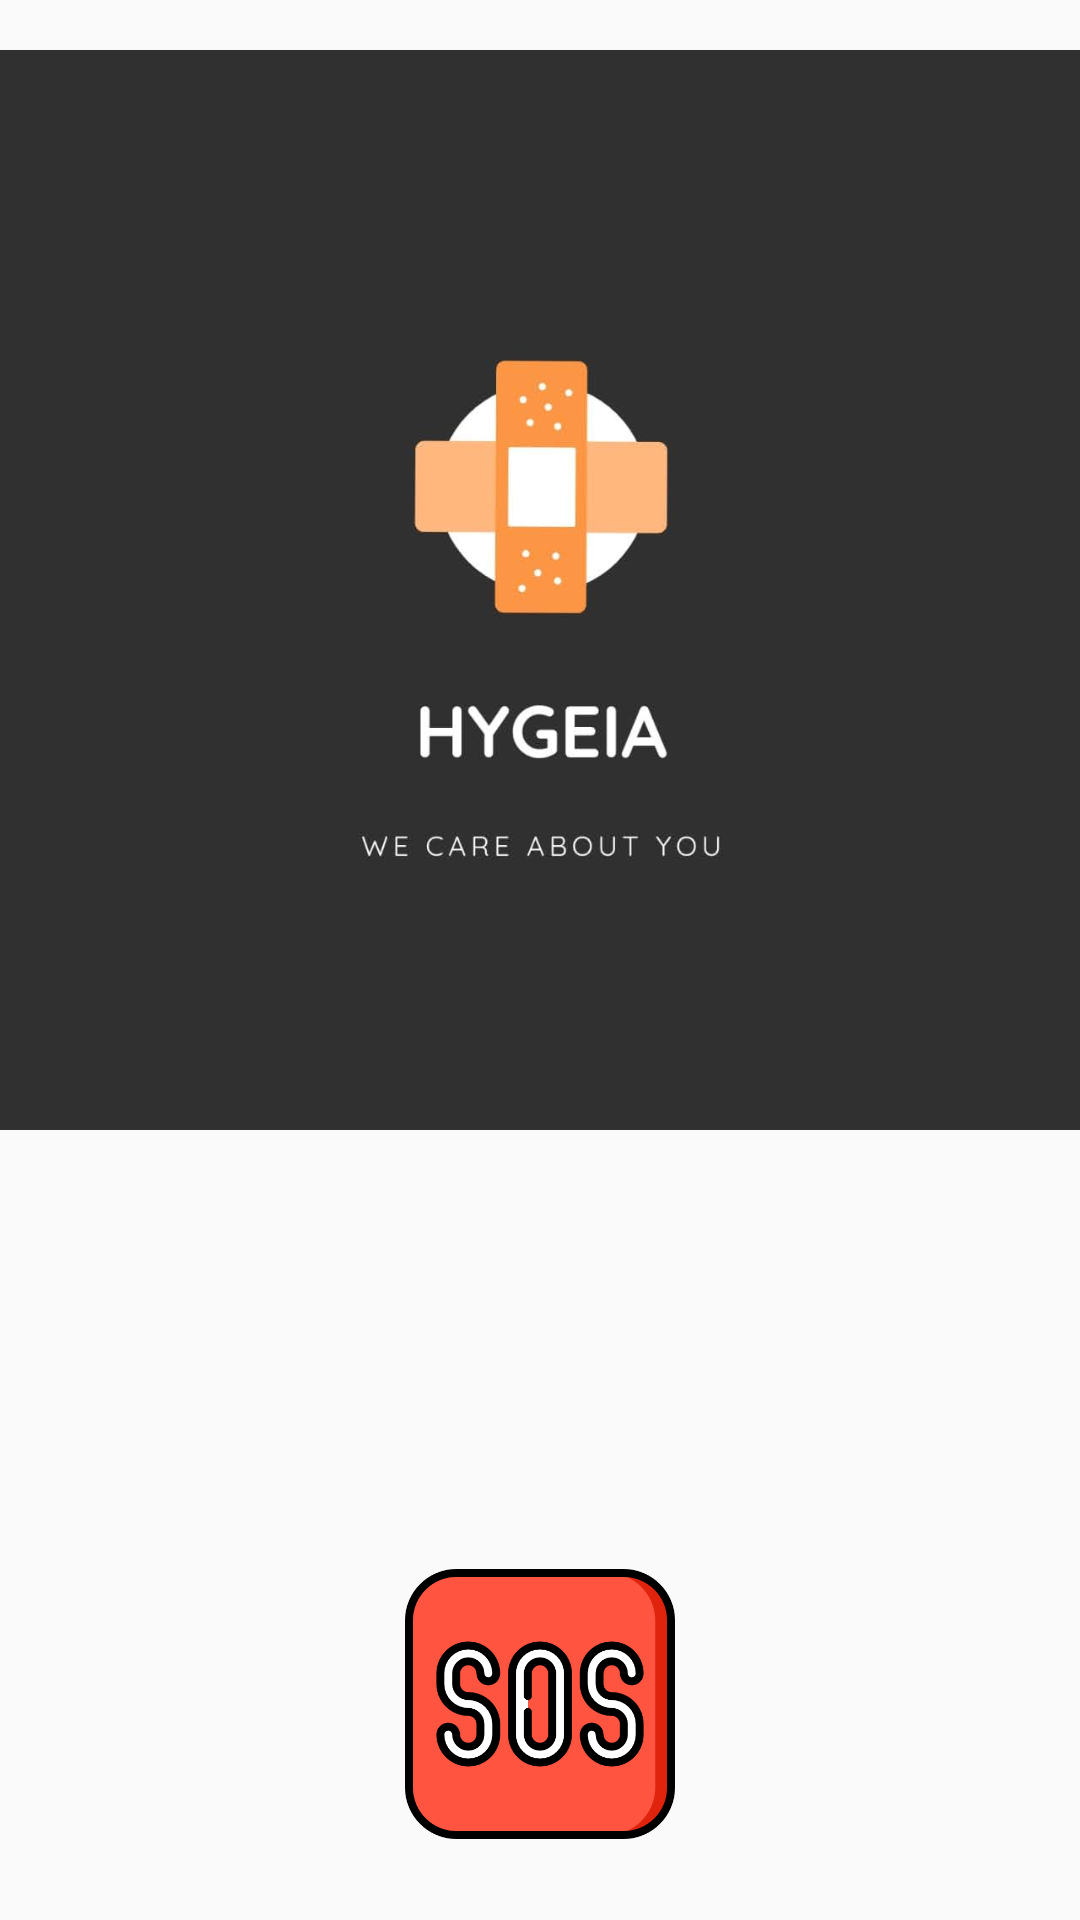

The Android layout XML behind this screen, and the referenced resources:
<!-- AndroidManifest.xml: application theme AppTheme -->
<!-- res/layout/fragment_tab2.xml -->
<?xml version="1.0" encoding="utf-8"?>
<RelativeLayout xmlns:android = "http://schemas.android.com/apk/res/android"
    xmlns:tools = "http://schemas.android.com/tools"
    android:layout_width = "match_parent"
    android:layout_height = "match_parent"
    tools:context = ".Fragments.Home.Tab2"
    >
    
    <ImageView
        android:layout_width = "wrap_content"
        android:layout_height = "393dp"
        android:id="@+id/homeimg"
        android:src="@drawable/homeimg"
        android:layout_marginBottom="10dp"/>
    
    <Button
        android:layout_width = "wrap_content"
        android:layout_height = "wrap_content"
        android:text="Button 1"
        android:id="@+id/homeb1"
        android:layout_margin="20dp"
        android:layout_below="@+id/homeimg"
        android:visibility="invisible"/>
    
    <Button
        android:layout_width = "wrap_content"
        android:layout_height = "wrap_content"
        android:text="Button 2"
        android:id="@+id/homen"
        android:layout_margin="20dp"
        android:layout_below="@+id/homeimg"
        android:layout_toRightOf="@id/homeb1"
        android:visibility="invisible"/>
    
    <Button
        android:layout_width = "wrap_content"
        android:layout_height = "wrap_content"
        android:text="Button 2"
        android:id="@+id/homeb2"
        android:layout_margin="20dp"
        android:layout_below="@+id/homeimg"
        android:layout_toRightOf="@id/homen"
        android:visibility="invisible"/>
    
    <Button
        android:layout_width="90dp"
        android:layout_height="90dp"
        android:id="@+id/btn_sos"
        android:layout_centerHorizontal="true"
        android:layout_below="@+id/homeimg"
        android:layout_marginTop="120dp"
        android:background="@drawable/sos"/>
</RelativeLayout>
<!-- resources referenced by this layout -->
<resources>
  <!-- drawable homeimg: png bitmap (drawable, 19533 bytes) -->
  <!-- drawable sos: png bitmap (drawable, 23681 bytes) -->
  <style name="AppTheme" parent="Theme.AppCompat.DayNight.NoActionBar">
          
          <item name="colorPrimary">@color/colorPrimary</item>
          <item name="colorPrimaryDark">@color/colorPrimaryDark</item>
          <item name="colorAccent">@color/colorAccent</item>
      </style>
  <color name="colorPrimary">#F8070707</color>
  <color name="colorPrimaryDark">#F8070707</color>
  <color name="colorAccent">#03DAC5</color>
</resources>
